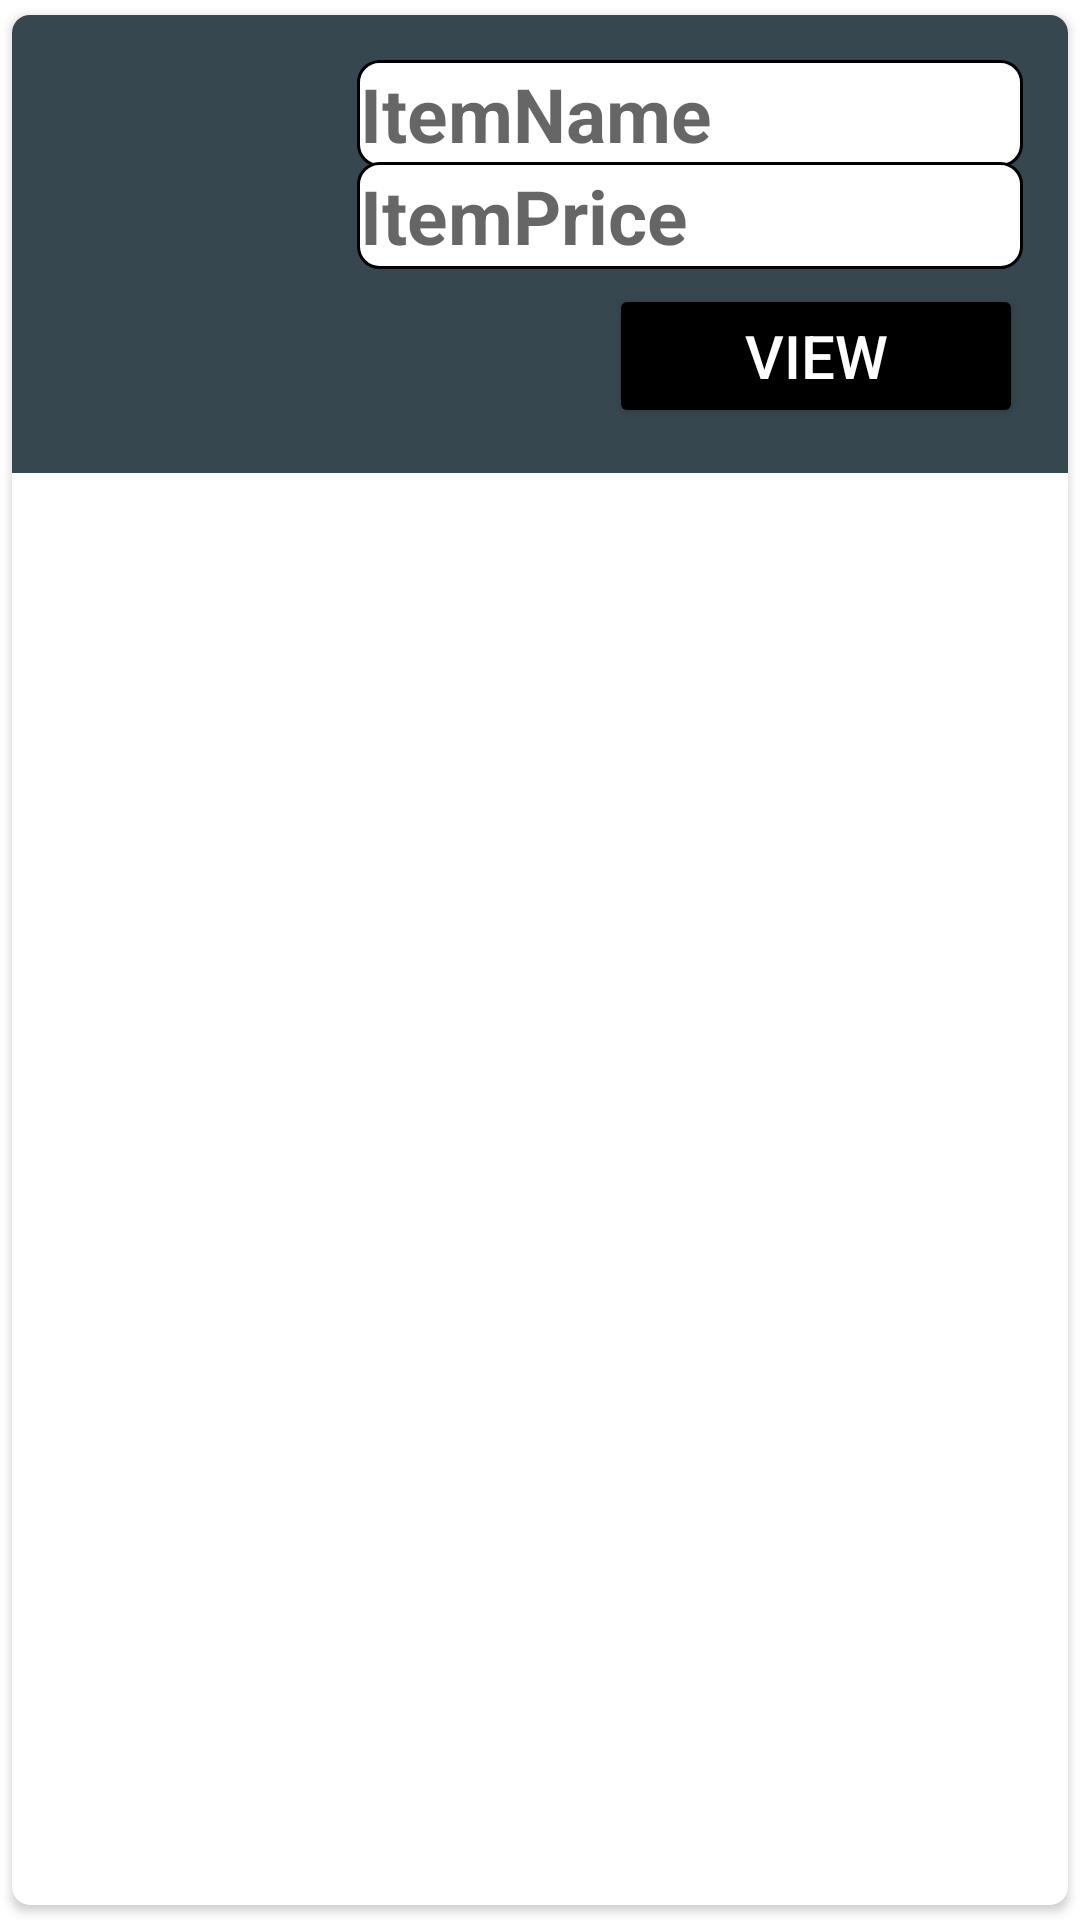

Reconstruct the res/layout file that produces this screen, plus the resources it refers to.
<!-- AndroidManifest.xml: application theme Theme.MaterialDesign -->
<!-- res/layout/designrecycler.xml -->
<?xml version="1.0" encoding="utf-8"?>
<androidx.cardview.widget.CardView xmlns:android="http://schemas.android.com/apk/res/android"
    xmlns:app="http://schemas.android.com/apk/res-auto"
    xmlns:tools="http://schemas.android.com/tools"
    android:layout_width="match_parent"
    android:layout_height="wrap_content"
    android:elevation="7dp"
    app:cardCornerRadius="6dp"
    app:cardUseCompatPadding="true">

    <RelativeLayout
        android:layout_width="match_parent"
        android:layout_height="wrap_content"
        android:background="#37474f"
        android:padding="15dp">

        <ImageView
            android:id="@+id/recycleritemimg"
            android:layout_width="90dp"
            android:layout_height="90dp"
            tools:srcCompat="@tools:sample/avatars" />

        <TextView
            android:id="@+id/recycleritem1"
            android:layout_width="match_parent"
            android:layout_height="wrap_content"
            android:layout_marginLeft="10dp"
            android:layout_toRightOf="@+id/recycleritemimg"
            android:background="@drawable/layout_bg"
            android:hint="ItemName"
            android:textColor="@color/black"
            android:textSize="25sp"
            android:textStyle="bold"></TextView>

        <TextView
            android:id="@+id/recyclerprice1"
            android:layout_width="match_parent"
            android:layout_height="wrap_content"
            android:layout_below="@+id/recycleritem1"
            android:layout_marginLeft="10dp"
            android:layout_marginTop="-2dp"
            android:layout_toRightOf="@+id/recycleritemimg"
            android:background="@drawable/layout_bg"
            android:hint="ItemPrice"
            android:textColor="@color/black"
            android:textSize="25sp"
            android:textStyle="bold"></TextView>

        <Button
            android:id="@+id/details"
            android:layout_width="189dp"
            android:layout_height="wrap_content"
            android:layout_below="@+id/recyclerprice1"
            android:layout_marginLeft="94dp"
            android:layout_marginTop="5dp"
            android:layout_toRightOf="@+id/recycleritemimg"
            android:text="VIEW"
            android:textColor="#FFFFFF"
            android:textSize="20sp"
            app:backgroundTint="@color/black"></Button>

    </RelativeLayout>
</androidx.cardview.widget.CardView>
<!-- resources referenced by this layout -->
<resources>
  <color name="black">#FF000000</color>
  <!-- drawable layout_bg (drawable) -->
  <?xml version="1.0" encoding="utf-8"?>
  <shape xmlns:android="http://schemas.android.com/apk/res/android">
      <solid android:color="#ffffff" />
      <stroke
          android:width="1dp"
          android:color="#ff000000" />
      <padding
          android:bottom="1dp"
          android:left="1dp"
          android:right="1dp"
          android:top="1dp" />
      <corners
          android:bottomLeftRadius="7dp"
          android:bottomRightRadius="7dp"
          android:topLeftRadius="7dp"
          android:topRightRadius="7dp" />
  </shape>
  <style name="Theme.MaterialDesign" parent="Theme.MaterialComponents.DayNight.DarkActionBar">
          
          <item name="colorPrimary">@color/purple_500</item>
          <item name="colorPrimaryVariant">@color/purple_700</item>
          <item name="colorOnPrimary">@color/white</item>
          
          <item name="colorSecondary">@color/teal_200</item>
          <item name="colorSecondaryVariant">@color/teal_700</item>
          <item name="colorOnSecondary">@color/black</item>
          
          <item name="android:statusBarColor" tools:targetApi="l">?attr/colorPrimaryVariant</item>
          
      </style>
  <color name="purple_500">#FF6200EE</color>
  <color name="purple_700">#FF3700B3</color>
  <color name="white">#FFFFFF</color>
  <color name="teal_200">#FF03DAC5</color>
  <color name="teal_700">#FF018786</color>
</resources>
